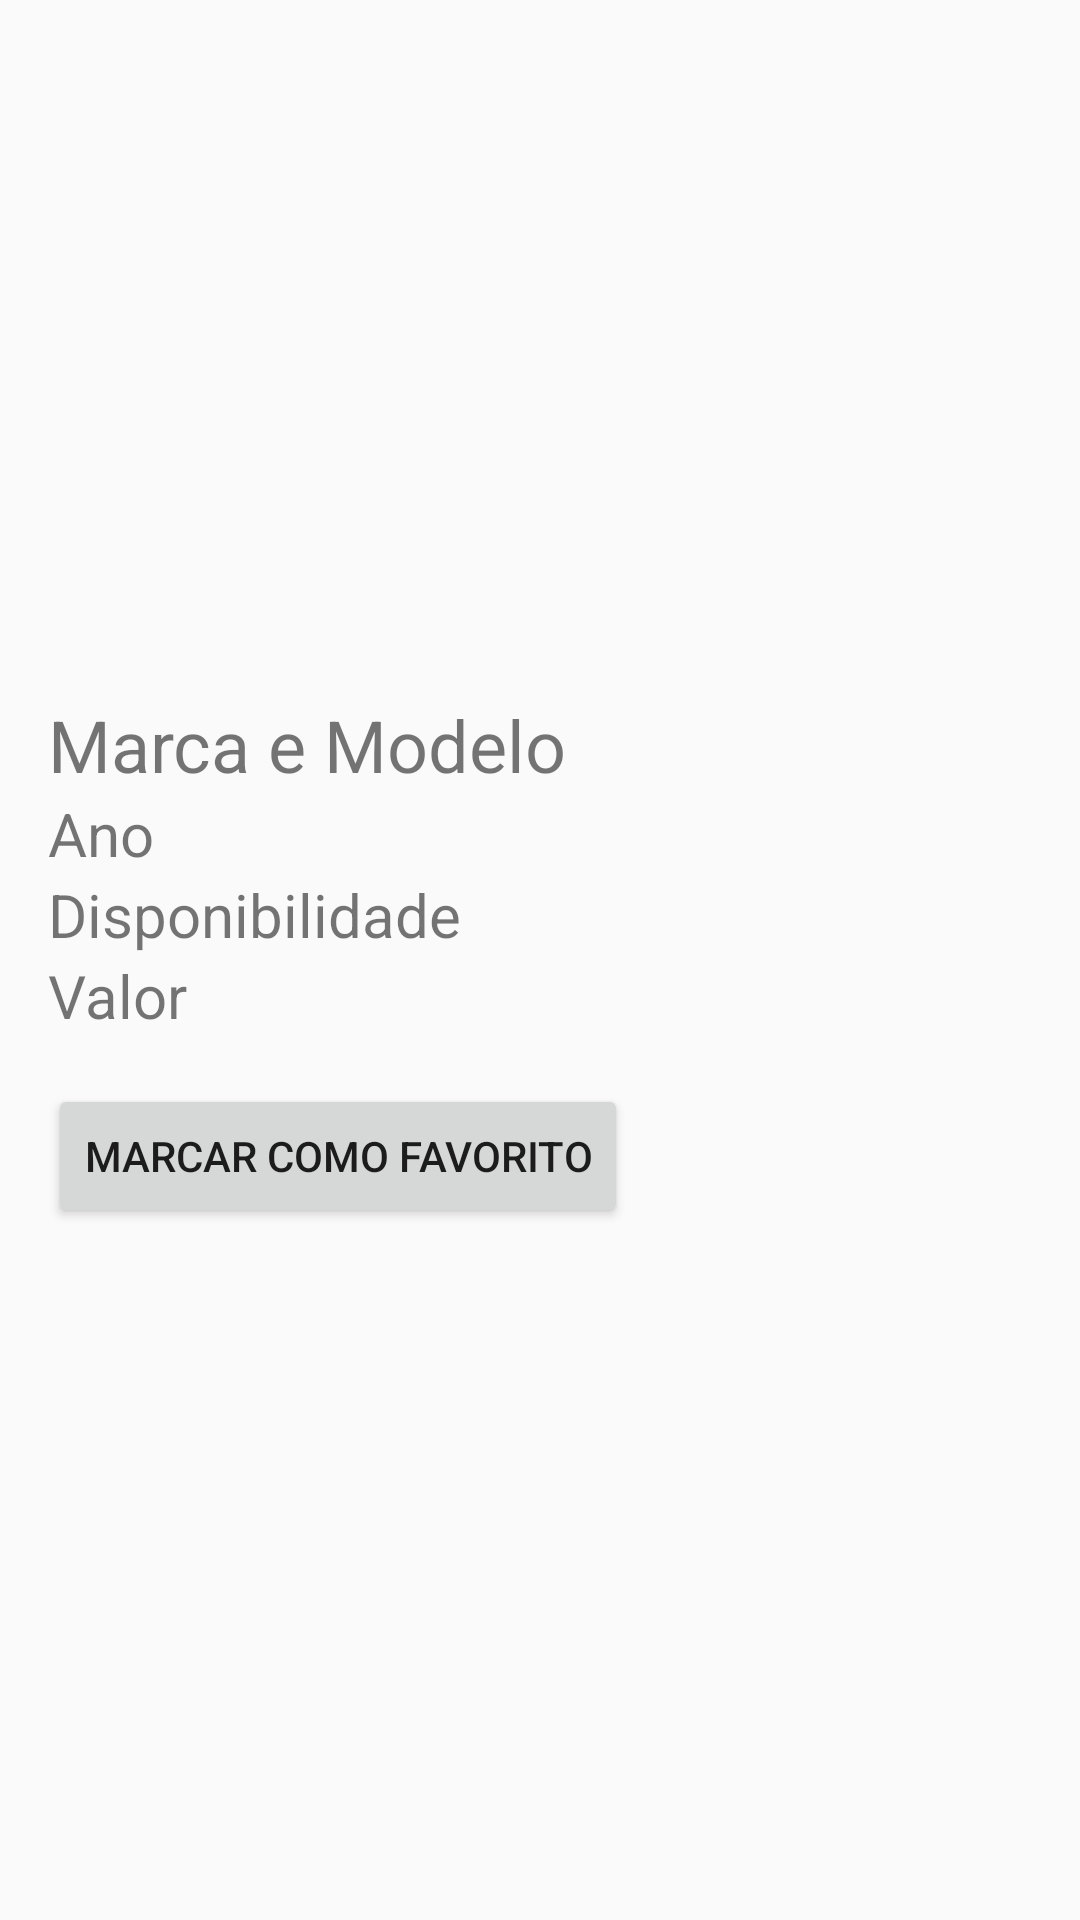

Write the Android layout XML for this screen, with the resource values it uses.
<!-- AndroidManifest.xml: application theme Theme.ProjetoWEB -->
<!-- res/layout/detalhe_carro.xml -->
<?xml version="1.0" encoding="utf-8"?>
<LinearLayout xmlns:android="http://schemas.android.com/apk/res/android"
    android:layout_width="match_parent"
    android:layout_height="match_parent"
    android:orientation="vertical"
    android:padding="16dp">

    <ImageView
        android:id="@+id/ivCarroDetalhe"
        android:layout_width="match_parent"
        android:layout_height="200dp"
        android:scaleType="centerCrop"
        android:src="@drawable/caricon" />

    <TextView
        android:id="@+id/tvMarcaModelo"
        android:layout_width="match_parent"
        android:layout_height="wrap_content"
        android:layout_marginTop="16dp"
        android:textSize="24sp"
        android:text="Marca e Modelo" />

    <TextView
        android:id="@+id/tvAno"
        android:layout_width="match_parent"
        android:layout_height="wrap_content"
        android:text="Ano"
        android:textSize="20sp" />

    <TextView
        android:id="@+id/tvDisponibilidade"
        android:layout_width="match_parent"
        android:layout_height="wrap_content"
        android:text="Disponibilidade"
        android:textSize="20sp" />

    <TextView
        android:id="@+id/tvValor"
        android:layout_width="match_parent"
        android:layout_height="wrap_content"
        android:text="Valor"
        android:textSize="20sp" />

    <Button
        android:id="@+id/btnFavorito"
        android:layout_width="wrap_content"
        android:layout_height="wrap_content"
        android:text="Marcar como Favorito"
        android:layout_marginTop="16dp"/>

</LinearLayout>
<!-- resources referenced by this layout -->
<resources>
  <style name="Theme.ProjetoWEB" parent="Base.Theme.ProjetoWEB" />
  <style name="Base.Theme.ProjetoWEB" parent="Theme.AppCompat.Light.NoActionBar">
          
          
      </style>
</resources>
